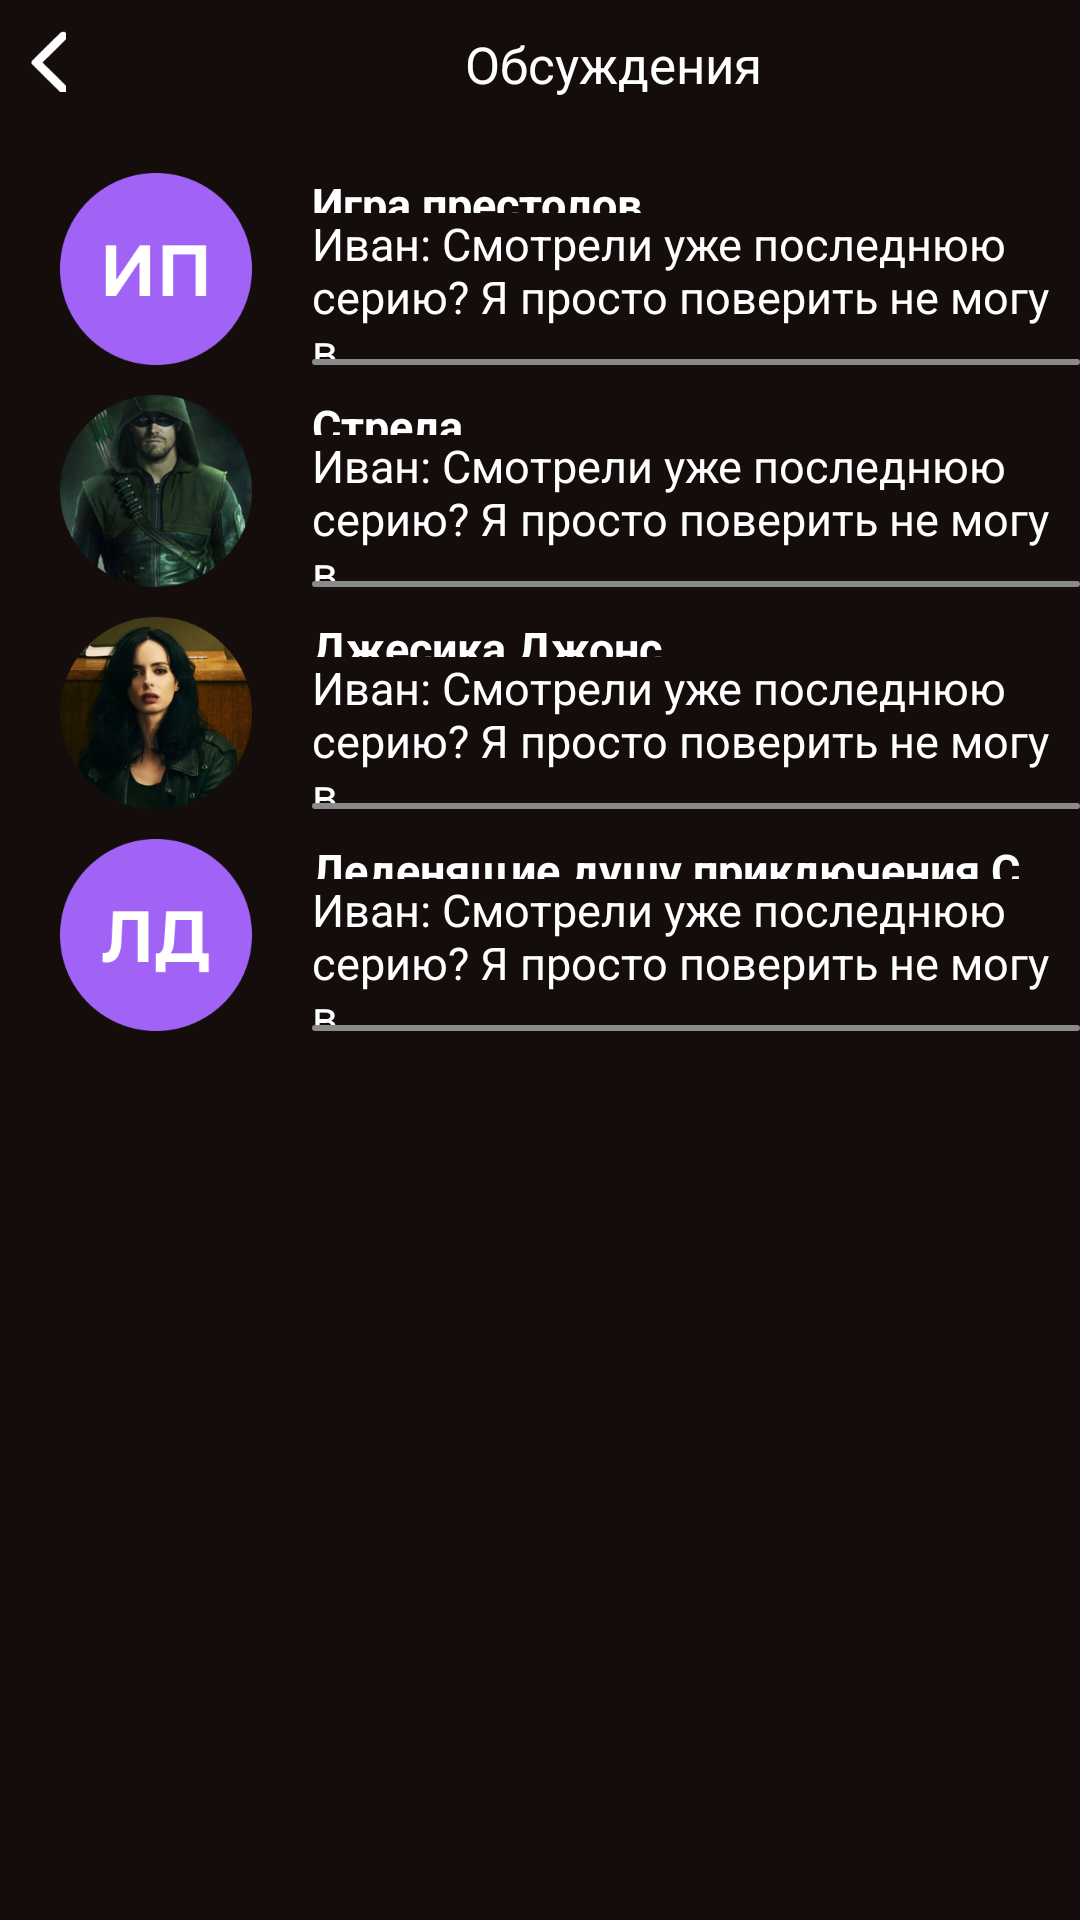

Produce the Android XML layout that renders to this screen, including the resource entries it uses.
<!-- AndroidManifest.xml: application theme Theme.Ws1 -->
<!-- res/layout/fragment_message.xml -->
<?xml version="1.0" encoding="utf-8"?>
<FrameLayout xmlns:android="http://schemas.android.com/apk/res/android"
    xmlns:tools="http://schemas.android.com/tools"
    xmlns:app="http://schemas.android.com/apk/res-auto"
    android:layout_width="match_parent"
    android:layout_height="match_parent"
    tools:context=".message">

    <LinearLayout
        android:layout_width="match_parent"
        android:layout_height="wrap_content"
        android:orientation="vertical">

        <LinearLayout
            android:layout_width="match_parent"
            android:layout_height="wrap_content"
            android:layout_marginTop="10dp">

            <ImageView
                android:id="@+id/back"
                android:layout_marginStart="10dp"
                android:layout_width="12dp"
                android:layout_height="20.5dp"
                app:srcCompat="@drawable/arrow__back" />

            <TextView
                android:layout_width="wrap_content"
                android:layout_height="wrap_content"
                android:text="Обсуждения"
                android:textSize="17sp"
                android:layout_weight="1"
                android:paddingStart="133dp"/>

        </LinearLayout>

        <LinearLayout
            android:layout_marginTop="25dp"
            android:layout_width="match_parent"
            android:layout_height="wrap_content"
            android:gravity="center">

            <ImageView
                android:layout_width="64dp"
                android:layout_height="64dp"
                app:srcCompat="@drawable/message1"
                android:layout_marginHorizontal="20dp"/>

            <LinearLayout
                android:layout_width="match_parent"
                android:layout_height="match_parent"
                android:orientation="vertical">

                <TextView
                    android:layout_width="wrap_content"
                    android:layout_height="wrap_content"
                    android:text="Игра престолов"
                    android:textStyle="bold"
                    android:textSize="15sp"
                    android:layout_weight="1"/>

                <TextView
                    android:id="@+id/m1"
                    android:layout_width="match_parent"
                    android:layout_height="wrap_content"
                    android:layout_weight="1"
                    android:text="Иван: Смотрели уже последнюю серию? Я просто поверить не могу в..."
                    android:textSize="15sp" />
                <LinearLayout
                    android:layout_width="match_parent"
                    android:layout_height="2dp"
                    android:background="@drawable/button_round"/>
            </LinearLayout>

        </LinearLayout>

        <LinearLayout
            android:layout_marginTop="10dp"
            android:layout_width="match_parent"
            android:layout_height="wrap_content"
            android:gravity="center">

            <ImageView
                android:layout_width="64dp"
                android:layout_height="64dp"
                app:srcCompat="@drawable/message2"
                android:layout_marginHorizontal="20dp"/>

            <LinearLayout
                android:layout_width="match_parent"
                android:layout_height="match_parent"
                android:orientation="vertical">
                <TextView
                    android:layout_width="wrap_content"
                    android:layout_height="wrap_content"
                    android:text="Стрела"
                    android:textStyle="bold"
                    android:textSize="15sp"
                    android:layout_weight="1"/>
                <TextView
                    android:id="@+id/m2"
                    android:layout_width="match_parent"
                    android:layout_height="wrap_content"
                    android:layout_weight="1"
                    android:text="Иван: Смотрели уже последнюю серию? Я просто поверить не могу в..."
                    android:textSize="15sp" />
                <LinearLayout
                    android:layout_width="match_parent"
                    android:layout_height="2dp"
                    android:background="@drawable/button_round"/>
            </LinearLayout>

        </LinearLayout>

        <LinearLayout
            android:layout_marginTop="10dp"
            android:layout_width="match_parent"
            android:layout_height="wrap_content"
            android:gravity="center">

            <ImageView
                android:layout_width="64dp"
                android:layout_height="64dp"
                app:srcCompat="@drawable/message3"
                android:layout_marginHorizontal="20dp"/>

            <LinearLayout
                android:layout_width="match_parent"
                android:layout_height="match_parent"
                android:orientation="vertical">
                <TextView
                    android:layout_width="wrap_content"
                    android:layout_height="wrap_content"
                    android:text="Джесика Джонс"
                    android:textStyle="bold"
                    android:textSize="15sp"
                    android:layout_weight="1"/>
                <TextView
                    android:id="@+id/m3"
                    android:layout_width="match_parent"
                    android:layout_height="wrap_content"
                    android:layout_weight="1"
                    android:text="Иван: Смотрели уже последнюю серию? Я просто поверить не могу в..."
                    android:textSize="15sp" />
                <LinearLayout
                    android:layout_width="match_parent"
                    android:layout_height="2dp"
                    android:background="@drawable/button_round"/>
            </LinearLayout>

        </LinearLayout>

        <LinearLayout
            android:layout_marginTop="10dp"
            android:layout_width="match_parent"
            android:layout_height="wrap_content"
            android:gravity="center">

            <ImageView
                android:layout_width="64dp"
                android:layout_height="64dp"
                app:srcCompat="@drawable/message4"
                android:layout_marginHorizontal="20dp"/>

            <LinearLayout
                android:layout_width="match_parent"
                android:layout_height="match_parent"
                android:orientation="vertical">

                <TextView
                    android:layout_width="wrap_content"
                    android:layout_height="wrap_content"
                    android:text="Леденящие душу приключения С..."
                    android:textStyle="bold"
                    android:textSize="15sp"
                    android:layout_weight="1"/>

                <TextView
                    android:id="@+id/m4"
                    android:layout_width="match_parent"
                    android:layout_height="wrap_content"
                    android:layout_weight="1"
                    android:text="Иван: Смотрели уже последнюю серию? Я просто поверить не могу в..."
                    android:textSize="15sp" />

                <LinearLayout
                    android:layout_width="match_parent"
                    android:layout_height="2dp"
                    android:background="@drawable/button_round"/>

            </LinearLayout>

        </LinearLayout>

    </LinearLayout>

</FrameLayout>
<!-- resources referenced by this layout -->
<resources>
  <!-- drawable arrow__back: png bitmap (drawable, 427 bytes) -->
  <!-- drawable button_round (drawable) -->
  <?xml version="1.0" encoding="utf-8"?>
  <selector xmlns:android="http://schemas.android.com/apk/res/android">
      <item>
          <shape android:shape="rectangle">
              <stroke android:color="@color/grey" android:width="1dp"/>
              <solid android:color="@color/backg"/>
              <corners
                  android:radius="5dp"/>
          </shape>
      </item>
  </selector>
  <!-- drawable message1: png bitmap (drawable, 4735 bytes) -->
  <!-- drawable message2: png bitmap (drawable, 88200 bytes) -->
  <!-- drawable message3: png bitmap (drawable, 78546 bytes) -->
  <!-- drawable message4: png bitmap (drawable, 5191 bytes) -->
  <style name="Theme.Ws1" parent="Theme.MaterialComponents.Light.NoActionBar">
          
          <item name="colorPrimary">@color/button</item>
          <item name="android:textColorHint">@color/grey</item>
          <item name="colorPrimaryVariant">@color/backg</item>
          <item name="colorOnPrimary">@color/white</item>
          
          <item name="colorSecondary">@color/teal_200</item>
          <item name="colorSecondaryVariant">@color/teal_700</item>
          <item name="colorOnSecondary">#FFFFFF</item>
          
          <item name="android:statusBarColor" tools:targetApi="l">?attr/colorPrimaryVariant</item>
          
          <item name="android:windowBackground">@color/backg</item>
  
          <item name="android:textColor">#FFFFFF</item>
      </style>
  <color name="grey">#8A8A8A</color>
  <color name="backg">#150D0B</color>
  <color name="button">#A163F5</color>
  <color name="white">#FFFFFFFF</color>
  <color name="teal_200">#FF03DAC5</color>
  <color name="teal_700">#FF018786</color>
</resources>
